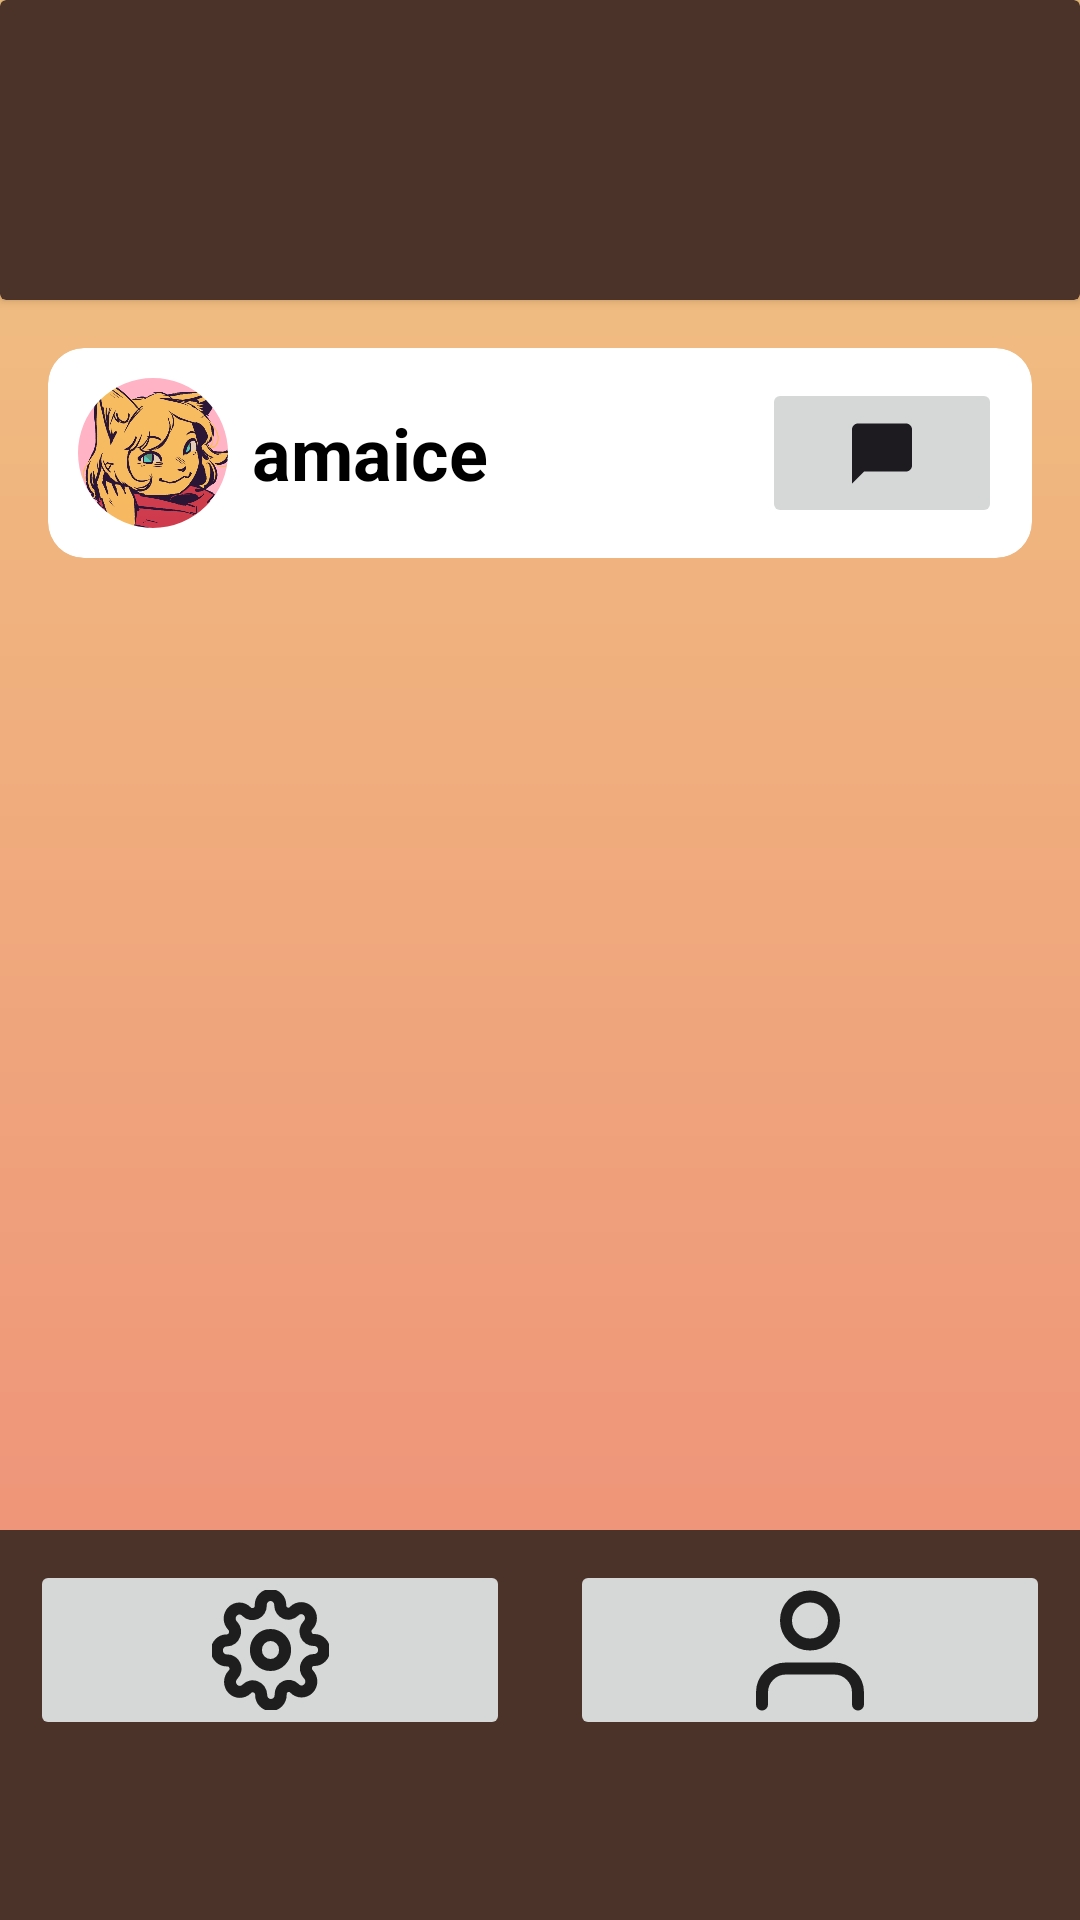

The Android layout XML behind this screen, and the referenced resources:
<!-- AndroidManifest.xml: application theme Theme.Bonfire -->
<!-- res/layout/message_list_layout.xml -->
<?xml version="1.0" encoding="utf-8"?>
<LinearLayout xmlns:android="http://schemas.android.com/apk/res/android"
    xmlns:app="http://schemas.android.com/apk/res-auto"
    android:id="@+id/list_content"
    android:layout_width="match_parent"
    android:layout_height="fill_parent"
    android:fitsSystemWindows="false"
    android:orientation="vertical"
    android:background="@drawable/gradient_drawable">

    <androidx.cardview.widget.CardView
        android:id="@+id/list_cardView"
        android:layout_width="match_parent"
        android:layout_height="100dp"
        android:layout_weight="0"
        app:cardBackgroundColor="@color/dark_brown">

        <com.google.android.material.imageview.ShapeableImageView
            android:id="@+id/list_cardView_UserIcon"
            android:layout_width="80dp"
            android:layout_height="80dp"
            android:layout_gravity="center"
            app:srcCompat="@drawable/bonfire" />
    </androidx.cardview.widget.CardView>

    <ScrollView
        android:id="@+id/list_messages_ScrollView"
        android:layout_width="match_parent"
        android:layout_height="match_parent"
        android:orientation="vertical"
        android:layout_weight="1">
        <LinearLayout
            android:orientation="vertical"
            android:layout_width="match_parent"
            android:layout_height="wrap_content"
            android:paddingBottom="20dp">

            <include
                android:id="@+id/include"
                layout="@layout/friend_groupchat"/>

        </LinearLayout>
    </ScrollView>


    <LinearLayout
    android:id="@+id/list_Buttons"
    android:layout_width="match_parent"
    android:layout_height="130dp"
    android:orientation="horizontal"
    android:background="@color/dark_brown">

        <ImageButton
            android:layout_margin="10dp"
            android:layout_weight="1"
            android:layout_width="0dp"
            android:layout_height="60dp"
            android:contentDescription="Settings"
            app:srcCompat="@drawable/settings"/>

        <ImageButton
            android:layout_margin="10dp"
            android:layout_weight="1"
            android:layout_width="0dp"
            android:layout_height="60dp"
            android:contentDescription="User"
            app:srcCompat="@drawable/user"/>

</LinearLayout>



</LinearLayout>
<!-- res/layout/friend_groupchat.xml (included above) -->
<?xml version="1.0" encoding="utf-8"?>
<androidx.constraintlayout.widget.ConstraintLayout xmlns:android="http://schemas.android.com/apk/res/android"
    xmlns:app="http://schemas.android.com/apk/res-auto"
    android:layout_width="match_parent"
    android:layout_height="wrap_content"
    android:layout_marginStart="16dp"
    android:layout_marginEnd="16dp"
    android:layout_marginTop="16dp">

    
    <androidx.cardview.widget.CardView
        app:layout_constraintTop_toTopOf="parent"
        app:layout_constraintStart_toStartOf="parent"
        android:id="@+id/card_chat_list_message"
        android:layout_width="match_parent"
        android:layout_height="wrap_content"
        app:cardCornerRadius="12dp"
        app:cardElevation="0dp">
        <LinearLayout
            android:id="@+id/layout_chat_list_container"
            android:layout_width="match_parent"
            android:layout_height="wrap_content"
            android:orientation="horizontal"
            android:padding="10dp">
            
            <com.google.android.material.imageview.ShapeableImageView
                android:id="@+id/image_chat_list_profile"
                android:layout_width="50dp"
                android:layout_height="50dp"
                app:shapeAppearanceOverlay="@style/Circular"
                android:contentDescription="User Icon"
                app:layout_constraintTop_toTopOf="parent"
                app:srcCompat="@drawable/amaice_profile_picture"
                android:layout_gravity="center_vertical"/>


            
            <TextView
                android:id="@+id/text_chat_list_user"
                android:layout_width="wrap_content"
                android:layout_height="wrap_content"
                android:layout_marginStart="8dp"
                android:text="amaice"
                android:layout_weight="1"
                android:textStyle="bold"
                android:textColor="@color/black"
                android:textSize="24sp"
                android:layout_gravity="center_vertical"/>


            <ImageButton
                android:id="@+id/text_chat_list_message"
                android:layout_width="80dp"
                android:layout_height="match_parent"
                app:srcCompat="@drawable/chat_bubble"
                android:layout_gravity="center_vertical"/>
        </LinearLayout>
    </androidx.cardview.widget.CardView>
</androidx.constraintlayout.widget.ConstraintLayout>
<!-- resources referenced by this layout -->
<resources>
  <color name="black">#FF000000</color>
  <color name="dark_brown">#4B3329</color>
  <!-- drawable amaice_profile_picture: png bitmap (drawable, 102511 bytes) -->
  <!-- drawable chat_bubble (drawable) -->
  <vector xmlns:android="http://schemas.android.com/apk/res/android"
      android:width="24dp"
      android:height="25dp"
      android:viewportWidth="24"
      android:viewportHeight="25">
    <path
        android:pathData="M2,22.5V4.5C2,3.95 2.196,3.479 2.588,3.088C2.979,2.696 3.45,2.5 4,2.5H20C20.55,2.5 21.021,2.696 21.413,3.088C21.804,3.479 22,3.95 22,4.5V16.5C22,17.05 21.804,17.521 21.413,17.913C21.021,18.304 20.55,18.5 20,18.5H6L2,22.5Z"
        android:fillColor="#1D1B20"/>
  </vector>
  <!-- drawable gradient_drawable (drawable) -->
  <?xml version="1.0" encoding="utf-8"?>
  <shape xmlns:android="http://schemas.android.com/apk/res/android">
      <gradient
          android:type="linear"
          android:angle="90"
          android:startColor="#EF8977"
          android:endColor="#F0C582" />
  </shape>
  <!-- drawable settings: vector/xml drawable (drawable, 4159 chars, omitted) -->
  <!-- drawable user (drawable) -->
  <vector xmlns:android="http://schemas.android.com/apk/res/android"
      android:width="48dp"
      android:height="49dp"
      android:viewportWidth="48"
      android:viewportHeight="49">
    <path
        android:pathData="M40,42.5V38.5C40,36.378 39.157,34.343 37.657,32.843C36.157,31.343 34.122,30.5 32,30.5H16C13.878,30.5 11.843,31.343 10.343,32.843C8.843,34.343 8,36.378 8,38.5V42.5M32,14.5C32,18.918 28.418,22.5 24,22.5C19.582,22.5 16,18.918 16,14.5C16,10.082 19.582,6.5 24,6.5C28.418,6.5 32,10.082 32,14.5Z"
        android:strokeLineJoin="round"
        android:strokeWidth="4"
        android:fillColor="#00000000"
        android:strokeColor="#1E1E1E"
        android:strokeLineCap="round"/>
  </vector>
  <style name="Circular">
          <item name="cornerSize">50%</item>
      </style>
  <style name="Theme.Bonfire" parent="Base.Theme.Bonfire">
          
          <item name="android:navigationBarColor">@android:color/transparent</item>
          <item name="android:statusBarColor">@android:color/transparent</item>
          <item name="android:windowLightStatusBar">?attr/isLightTheme</item>
      </style>
  <style name="Base.Theme.Bonfire" parent="Theme.Material3.Light.NoActionBar">
          
      </style>
</resources>
